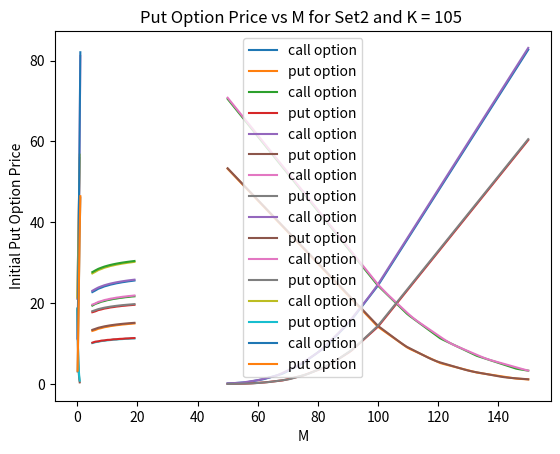

Write the Python code that produced this figure.
import random
import math
import seaborn as sns
import matplotlib.pyplot as plt
import numpy as np


def lookback_model(S0,T,K,r,sigma,M,Set):
      
    delta= T/M
    R=math.exp(r*delta)
    if(Set==2):
        up_factor = math.exp(sigma*math.sqrt(delta) + (r - 0.5*sigma*sigma)*delta)
        down_factor = math.exp(-sigma*math.sqrt(delta) + (r - 0.5*sigma*sigma)*delta)
    else:
        up_factor = math.exp(sigma*math.sqrt(delta) )
        down_factor = math.exp(-sigma*math.sqrt(delta))
        
    probab= (R-down_factor)/(up_factor-down_factor)
    
    if(R<=down_factor or R>=up_factor):
        print(f"Arbitrage oppurtunity exist for M={M}")
        return -1,-1
    
   
    
    def call_price(stepno,current,maxima):
        
        if(stepno==M):
            
            return max(0,maxima-K)
        
        return (probab*(call_price(stepno+1,current*up_factor,max(maxima,current*up_factor))) + (1-probab)*(call_price(stepno+1,current*down_factor,maxima)))/R
    
    def put_price(stepno,current,minima):
        if(stepno==M):
            
            return max(0,K-minima)
        
        return (probab*(put_price(stepno+1,current*up_factor,minima)) + (1-probab)*(put_price(stepno+1,current*down_factor,min(minima,current*down_factor))))/R
    
    return call_price(0,S0,S0),put_price(0,S0,S0)
  
call1,put1= lookback_model(S0=100,T=1,K=100,r=0.08,sigma=0.3,M=10,Set=1)
call2,put2= lookback_model(S0=100,T=1,K=100,r=0.08,sigma=0.3,M=10,Set=2)


print("*****************************************")
print(f"Initial Call option price for SET1 is {call1}")
print(f"Initial Put option price for SET1 is {put1}")
print("*****************************************")
print(f"Initial Call option price for SET2 is {call2}")
print(f"Initial Put option price for SET2 is {put2}")


def plot_graph_for2d(xlabel,Set,x,ycall,yput):
    
    plt.xlabel(xlabel)
    plt.ylabel("Initial option prices")
    plt.title(f"Initial Option Prices vs {xlabel} for Set{Set}")
    plt.plot(x,ycall,label="call option")
    plt.plot(x,yput,label="put option")
    plt.legend()
    plt.show()

def plot2d(Set):
    
    S0_list = np.linspace(50,150,100)
    K_list= np.linspace(50,150,100)
    r_list=np.linspace(0,0.8,250)
    sigma_list=np.linspace(0.1,1,250)
    M_list =  [i for i in range(5, 20)]
    ycall=[]
    yput=[]
    for S0 in S0_list:
        call,put=lookback_model(S0=S0,T=1,K=100,r=0.08,sigma=0.3,M=10,Set=Set)
        ycall.append(call)
        yput.append(put)
    
    plot_graph_for2d("S0",Set,S0_list,ycall,yput)
    
    ycall=[]
    yput=[]
    for K in K_list:
        call,put= lookback_model(S0=100,T=1,K=K,r=0.08,sigma=0.3,M=10,Set=Set)
        ycall.append(call)
        yput.append(put)
    
    plot_graph_for2d("K",Set,K_list,ycall,yput)
    
    ycall=[]
    yput=[]
    for r in r_list:
        call,put= lookback_model(S0=100,T=1,K=100,r=r,sigma=0.3,M=10,Set=Set)
        ycall.append(call)
        yput.append(put)
    
    plot_graph_for2d("r",Set,r_list,ycall,yput)
    
    ycall=[]
    yput=[]
    for sigma in sigma_list:
        call,put= lookback_model(S0=100,T=1,K=100,r=0.08,sigma=sigma,M=10,Set=Set)
        ycall.append(call)
        yput.append(put)
    
    plot_graph_for2d("sigma",Set,sigma_list,ycall,yput)
    
    for K in [95,100,105]:
        
        ycall=[]
        yput=[]
        for M in M_list:
            call,put= lookback_model(S0=100,T=1,K=K,r=0.08,sigma=0.3,M=int(M),Set=Set)
            ycall.append(call)
            yput.append(put)
        
        plt.plot(M_list,ycall)
        plt.xlabel("M")
        plt.ylabel("Initial Call Option Price")
        plt.title(f"Call Option Price vs M for Set{Set} and K = {K}")
        plt.show()
        plt.plot(M_list,yput)
        plt.xlabel("M")
        plt.ylabel("Initial Put Option Price")
        plt.title(f"Put Option Price vs M for Set{Set} and K = {K} ")
        plt.show()
        
    

      
    
# Plotting 2D graphs with varying S0,K,r and sigma
plot2d(Set=1)
plot2d(Set=2)

